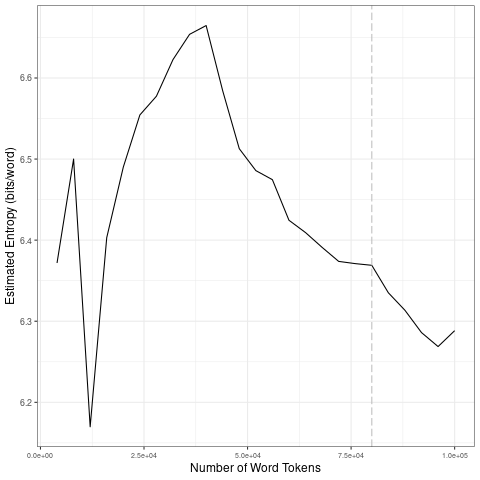

The file beside this chart, header and first rows:
file, entropy.Corpus.Size, entropy.Entropy, sd.Corpus.Size, sd.SD
data/2021_by_es/2021-05-13_tokens_1-gram…, 4000, 6.372, 20000, 0.1333
data/2021_by_es/2021-05-13_tokens_1-gram…, 8000, 6.5, 40000, 0.04772
data/2021_by_es/2021-05-13_tokens_1-gram…, 12000, 6.17, 60000, 0.0586
data/2021_by_es/2021-05-13_tokens_1-gram…, 16000, 6.403, 80000, 0.01719
data/2021_by_es/2021-05-13_tokens_1-gram…, 20000, 6.49, 1e+05, 0.02601
data/2021_by_es/2021-05-13_tokens_1-gram…, 24000, 6.554, 20000, 0.1333
data/2021_by_es/2021-05-13_tokens_1-gram…, 28000, 6.578, 40000, 0.04772
data/2021_by_es/2021-05-13_tokens_1-gram…, 32000, 6.623, 60000, 0.0586
data/2021_by_es/2021-05-13_tokens_1-gram…, 36000, 6.654, 80000, 0.01719
data/2021_by_es/2021-05-13_tokens_1-gram…, 40000, 6.665, 1e+05, 0.02601
data/2021_by_es/2021-05-13_tokens_1-gram…, 44000, 6.584, 20000, 0.1333
data/2021_by_es/2021-05-13_tokens_1-gram…, 48000, 6.513, 40000, 0.04772
data/2021_by_es/2021-05-13_tokens_1-gram…, 52000, 6.486, 60000, 0.0586
data/2021_by_es/2021-05-13_tokens_1-gram…, 56000, 6.475, 80000, 0.01719
data/2021_by_es/2021-05-13_tokens_1-gram…, 60000, 6.425, 1e+05, 0.02601
data/2021_by_es/2021-05-13_tokens_1-gram…, 64000, 6.409, 20000, 0.1333
data/2021_by_es/2021-05-13_tokens_1-gram…, 68000, 6.391, 40000, 0.04772
data/2021_by_es/2021-05-13_tokens_1-gram…, 72000, 6.374, 60000, 0.0586
data/2021_by_es/2021-05-13_tokens_1-gram…, 76000, 6.371, 80000, 0.01719
data/2021_by_es/2021-05-13_tokens_1-gram…, 80000, 6.369, 1e+05, 0.02601
data/2021_by_es/2021-05-13_tokens_1-gram…, 84000, 6.335, 20000, 0.1333
data/2021_by_es/2021-05-13_tokens_1-gram…, 88000, 6.314, 40000, 0.04772
data/2021_by_es/2021-05-13_tokens_1-gram…, 92000, 6.286, 60000, 0.0586
data/2021_by_es/2021-05-13_tokens_1-gram…, 96000, 6.269, 80000, 0.01719
data/2021_by_es/2021-05-13_tokens_1-gram…, 1e+05, 6.288, 1e+05, 0.02601
